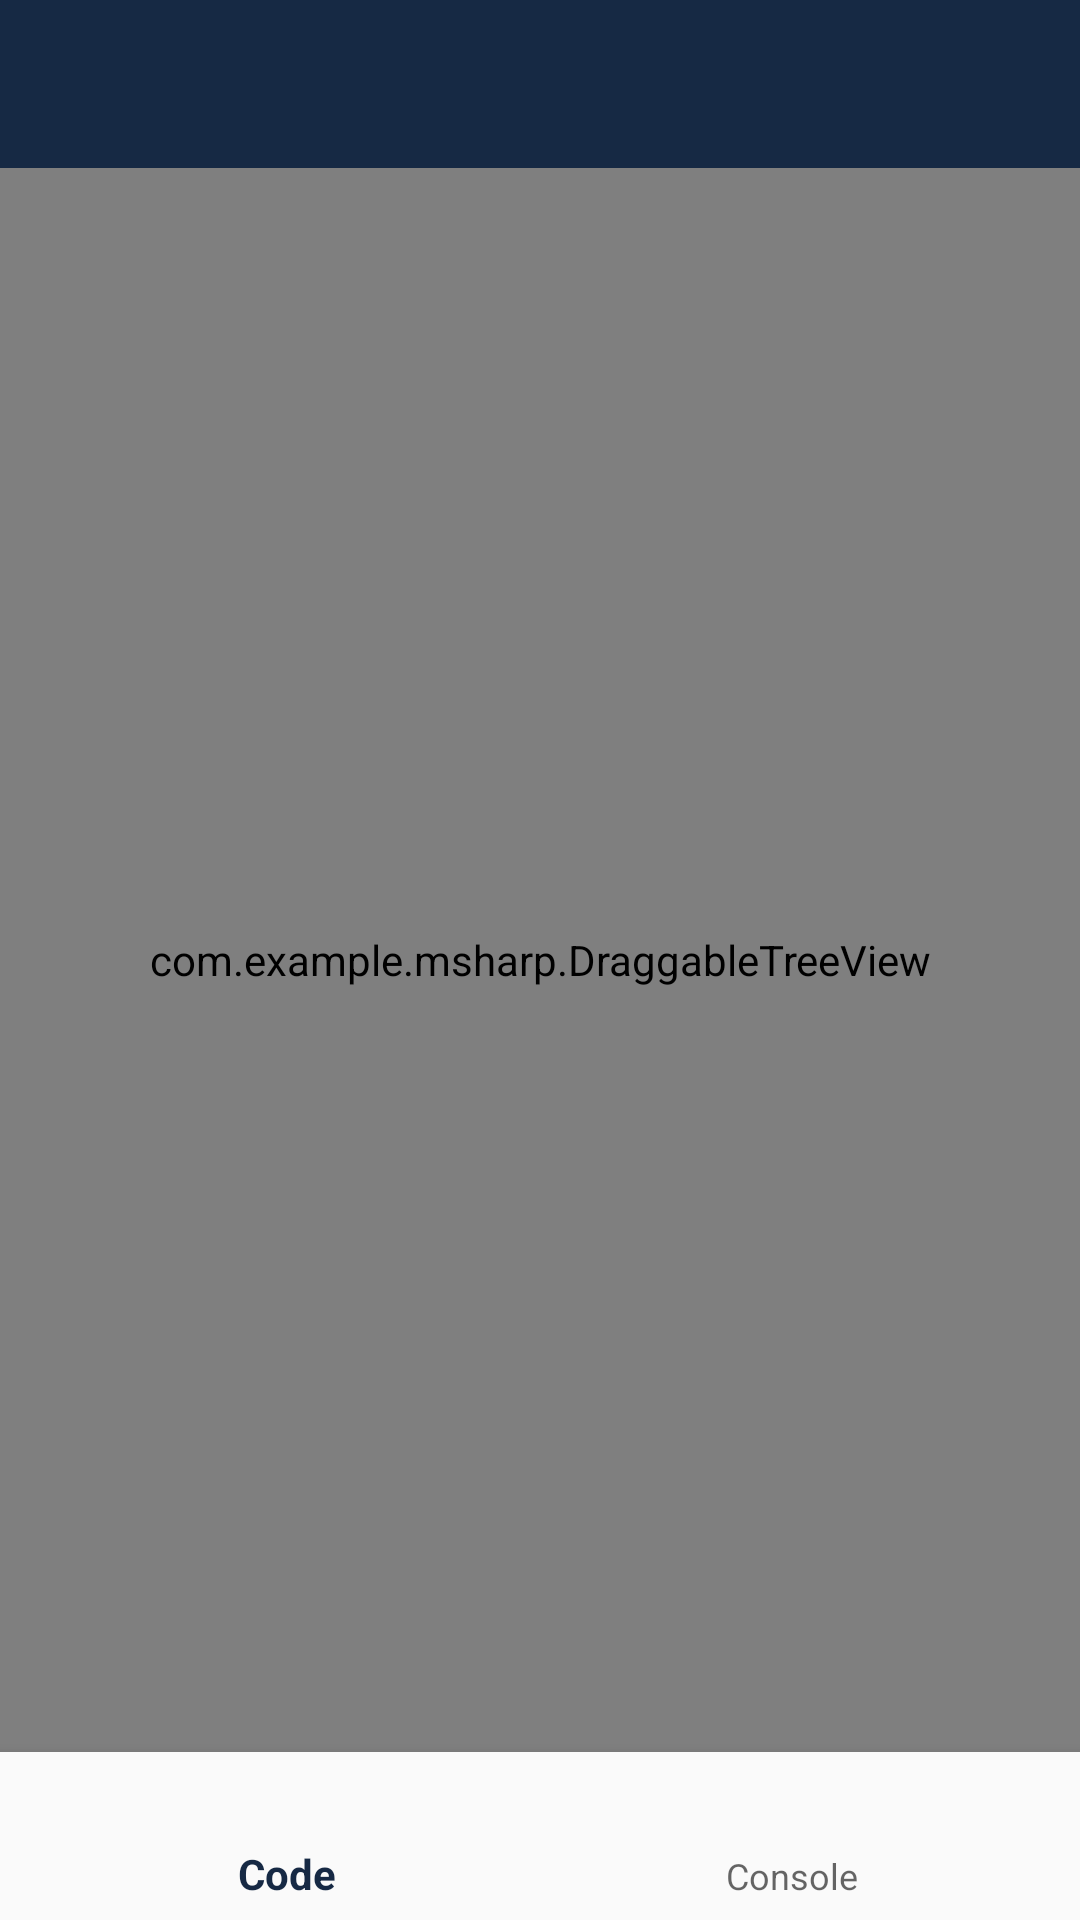

Here is an Android app screen rendered from its layout file. Give the layout XML and the strings, colors and styles it references.
<!-- AndroidManifest.xml: application theme AppTheme -->
<!-- res/layout/activity_editor.xml -->
<?xml version="1.0" encoding="utf-8"?>
<androidx.drawerlayout.widget.DrawerLayout xmlns:app="http://schemas.android.com/apk/res-auto"
    xmlns:tools="http://schemas.android.com/tools"
    xmlns:android="http://schemas.android.com/apk/res/android"
    android:layout_width="match_parent"
    android:layout_height="match_parent"
    android:id="@+id/drawer_layout"
    tools:context=".EditorActivity">




    <RelativeLayout
        android:layout_width="match_parent"
        android:layout_height="match_parent"
        android:background="@android:color/darker_gray"
        tools:context="com.codinginflow.bottomnavigationviewexample.MainActivity">

        <androidx.appcompat.widget.Toolbar
            android:id="@+id/toolbar"
            android:layout_width="match_parent"
            android:layout_height="?attr/actionBarSize"
            android:background="?attr/colorPrimary"
            style="@style/AppTheme.toolbarTheme" />

        <FrameLayout
            android:id="@+id/fragment_container"
            android:layout_width="match_parent"
            android:layout_height="match_parent"
            android:layout_below="@id/toolbar"
            android:layout_above="@id/bottom_navigation">

            <view
                android:id="@+id/dtv"
                class="com.example.msharp.DraggableTreeView"
                android:layout_width="match_parent"
                android:layout_height="match_parent"
                app:layout_constraintEnd_toEndOf="parent"
                tools:layout_editor_absoluteY="54dp" />

        </FrameLayout>

    <com.google.android.material.bottomnavigation.BottomNavigationView
        android:id="@+id/bottom_navigation"
        android:layout_width="match_parent"
        android:layout_height="wrap_content"
        android:layout_alignParentBottom="true"
        app:menu="@menu/bottom_navigation"
        android:background="?android:attr/windowBackground"/>


    </RelativeLayout>


    <com.google.android.material.navigation.NavigationView
        android:layout_height="match_parent"
        android:layout_width="wrap_content"
        android:id="@+id/navigationView"
        android:layout_gravity = "start"
        app:menu="@menu/drawer_menu"

        />

</androidx.drawerlayout.widget.DrawerLayout>
<!-- resources referenced by this layout -->
<resources>
  <style name="AppTheme.toolbarTheme" parent="ThemeOverlay.AppCompat.Light">
          <item name="colorOnPrimary">@color/colorWhite</item>
          <item name="titleTextColor">@color/colorWhite</item>
          <item name="android:textColorPrimary">@color/colorWhite</item>
  
  
      </style>
  <style name="AppTheme" parent="Theme.AppCompat.Light.NoActionBar">
          
          <item name="android:windowAnimationStyle">@null</item>
          <item name="colorPrimary">@color/palletPurple</item>
          <item name="colorPrimaryDark">@color/palletBlue</item>
          <item name="colorAccent">@color/palletDeepBlue</item>
      </style>
  <color name="colorWhite">#FFFFFF</color>
  <color name="palletPurple">#162944</color>
  <color name="palletBlue">#565c56</color>
  <color name="palletDeepBlue">#0a151b</color>
</resources>
